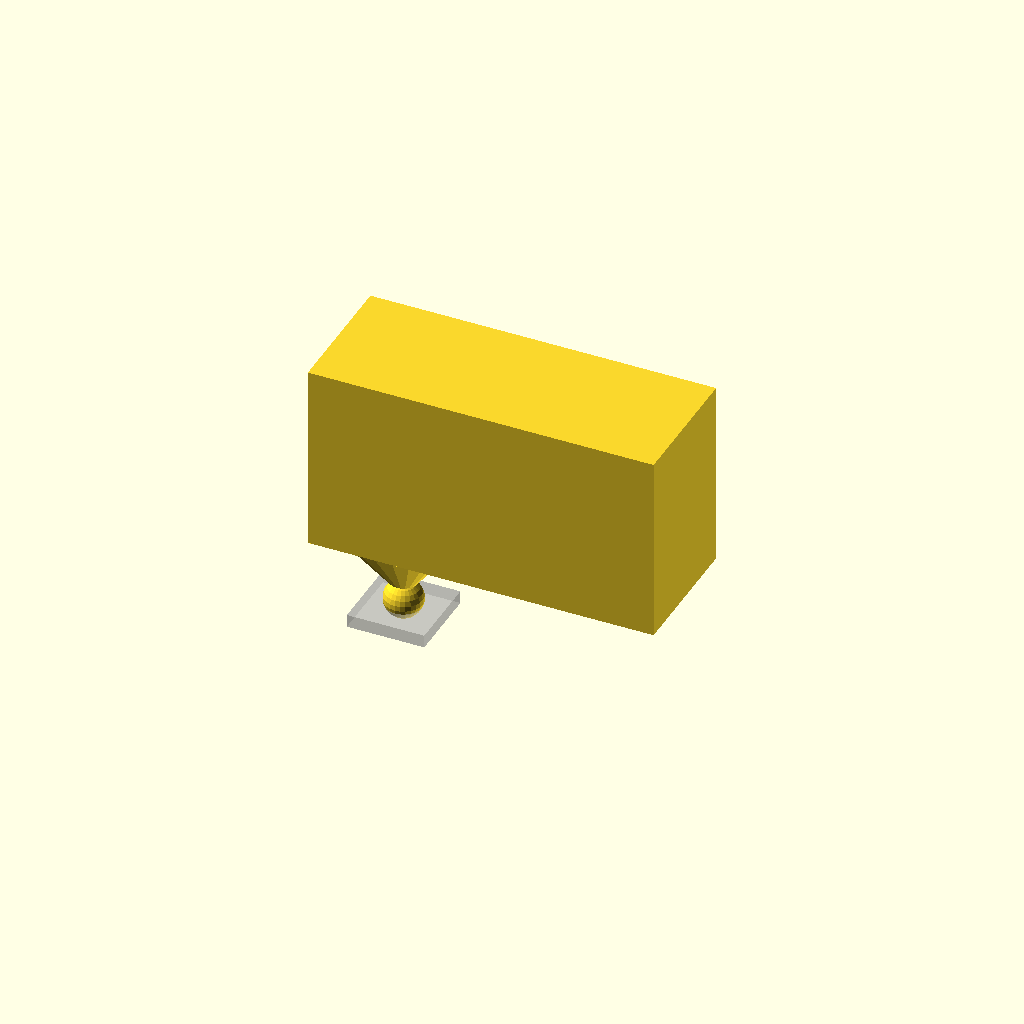
Cell 1 — every parameter at its default value.
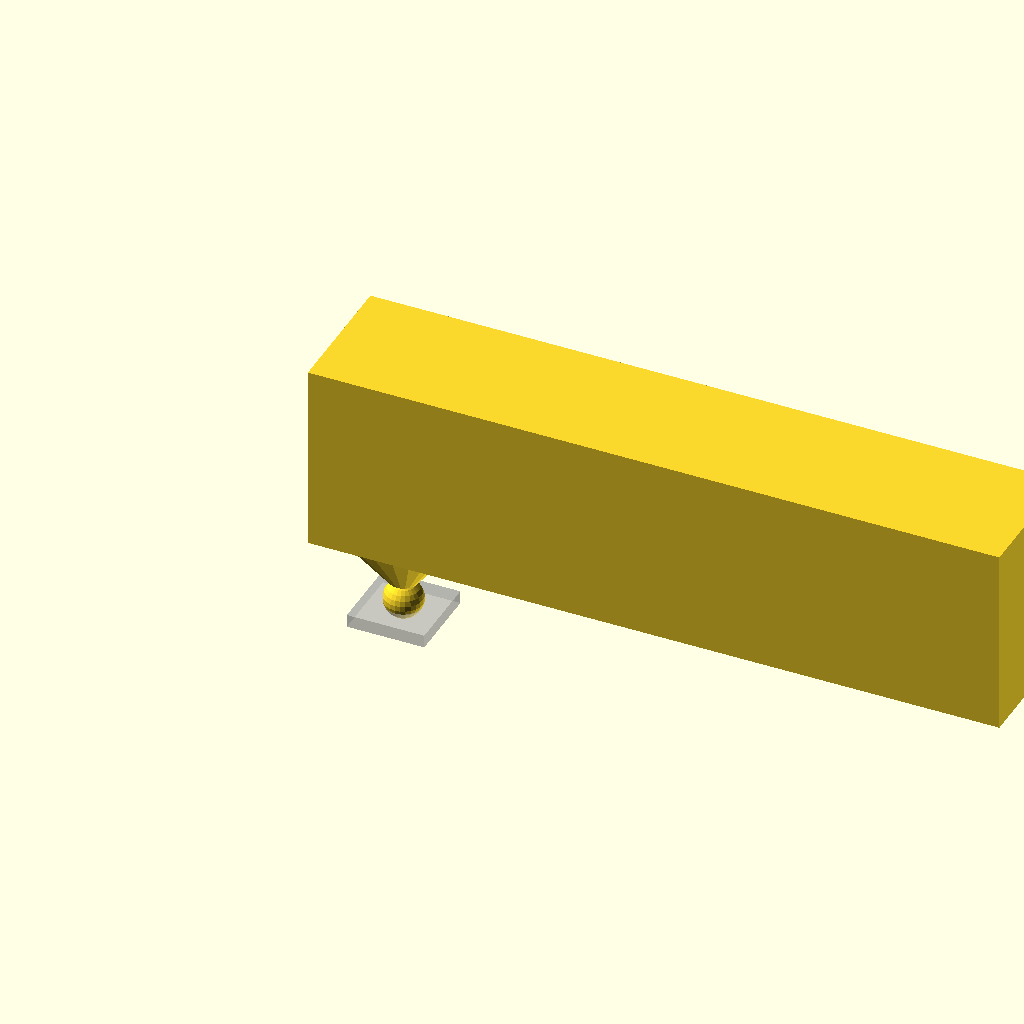
Cell 2: the same model with D2HWwidth = 26.8.
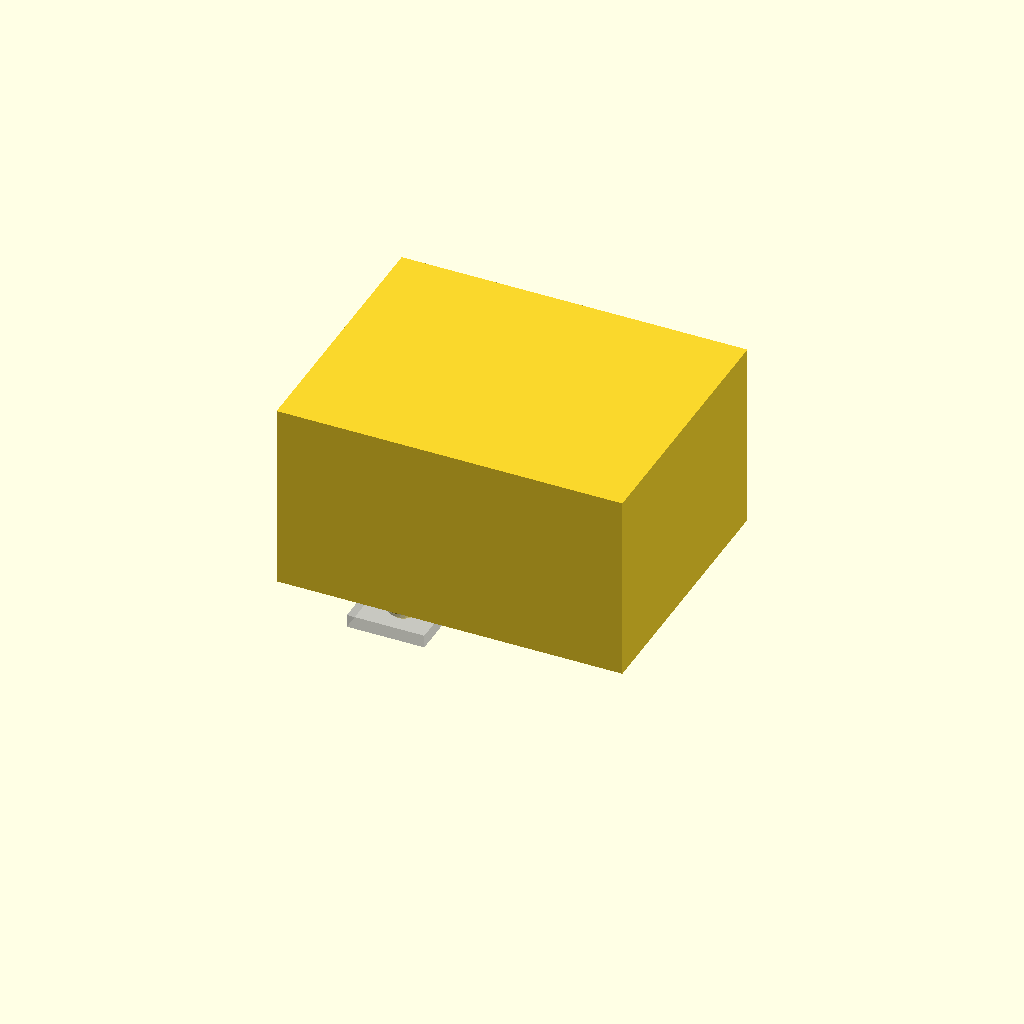
Cell 3: the same model with D2HWdepth = 10.4.
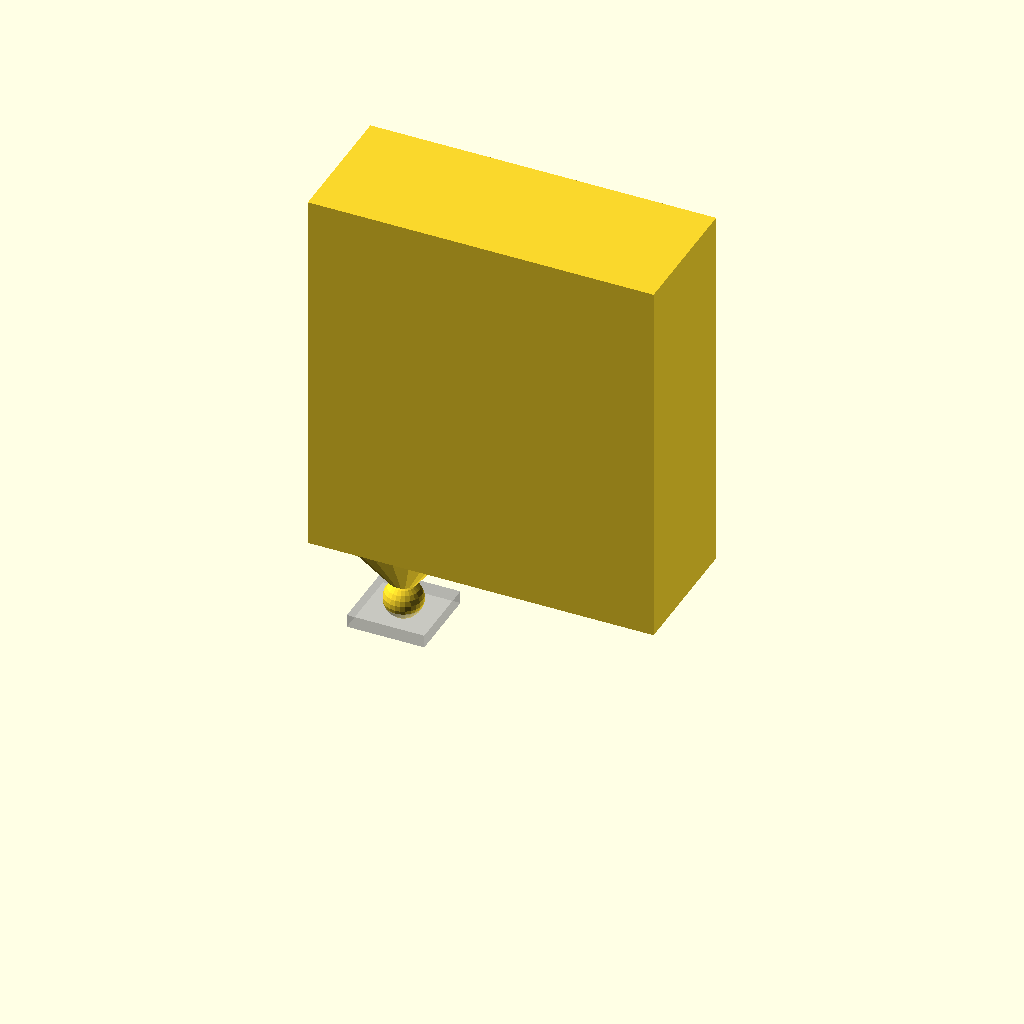
Cell 4 — D2HWheight set to 14.6, the other parameters unchanged.
One fixed orthographic camera (rotation 55°, 0°, 25°; colour scheme Cornfield) for every cell.
The OpenSCAD source (Drawings/D2HW.scad):
// mockup of D2HW-A210D plunger microswitch (Omron)

D2HW();

D2HWwidth = 13.4; // from drawing:13.2;
D2HWdepth=5.2;
D2HWheight=7.3;

module D2HW() translate([0,0,0.75]) {  // trigger point at origin
    
    // let (0,0,0) be a guess at trigger point
    translate([0,0,-.5]) sphere(d=1.5,$fn=24);

    // plunger center seems to be 2.5mm in from edge
    // plunger tip 4mm below body, extended
    translate([D2HWwidth/2-2.5,0,D2HWheight/2-1.25+4])
        cube([D2HWwidth,D2HWdepth,D2HWheight],center=true);

    //%translate([0,0,.75]) cube([2,2,4],center=true);  // extended plunger 4mm below body
    
    translate([0,0,.25]) cylinder(d1=1.1, d2=5, h=2.5, $fn=24);
}

// trigger is about 0.5mm from extended tip
%translate([0,0,-.25])  cube([3,3,.5],center=true);
Customizer parameters (derived from the source; name, type, default, range or options):
D2HWwidth: number, default 13.4
D2HWdepth: number, default 5.2
D2HWheight: number, default 7.3
